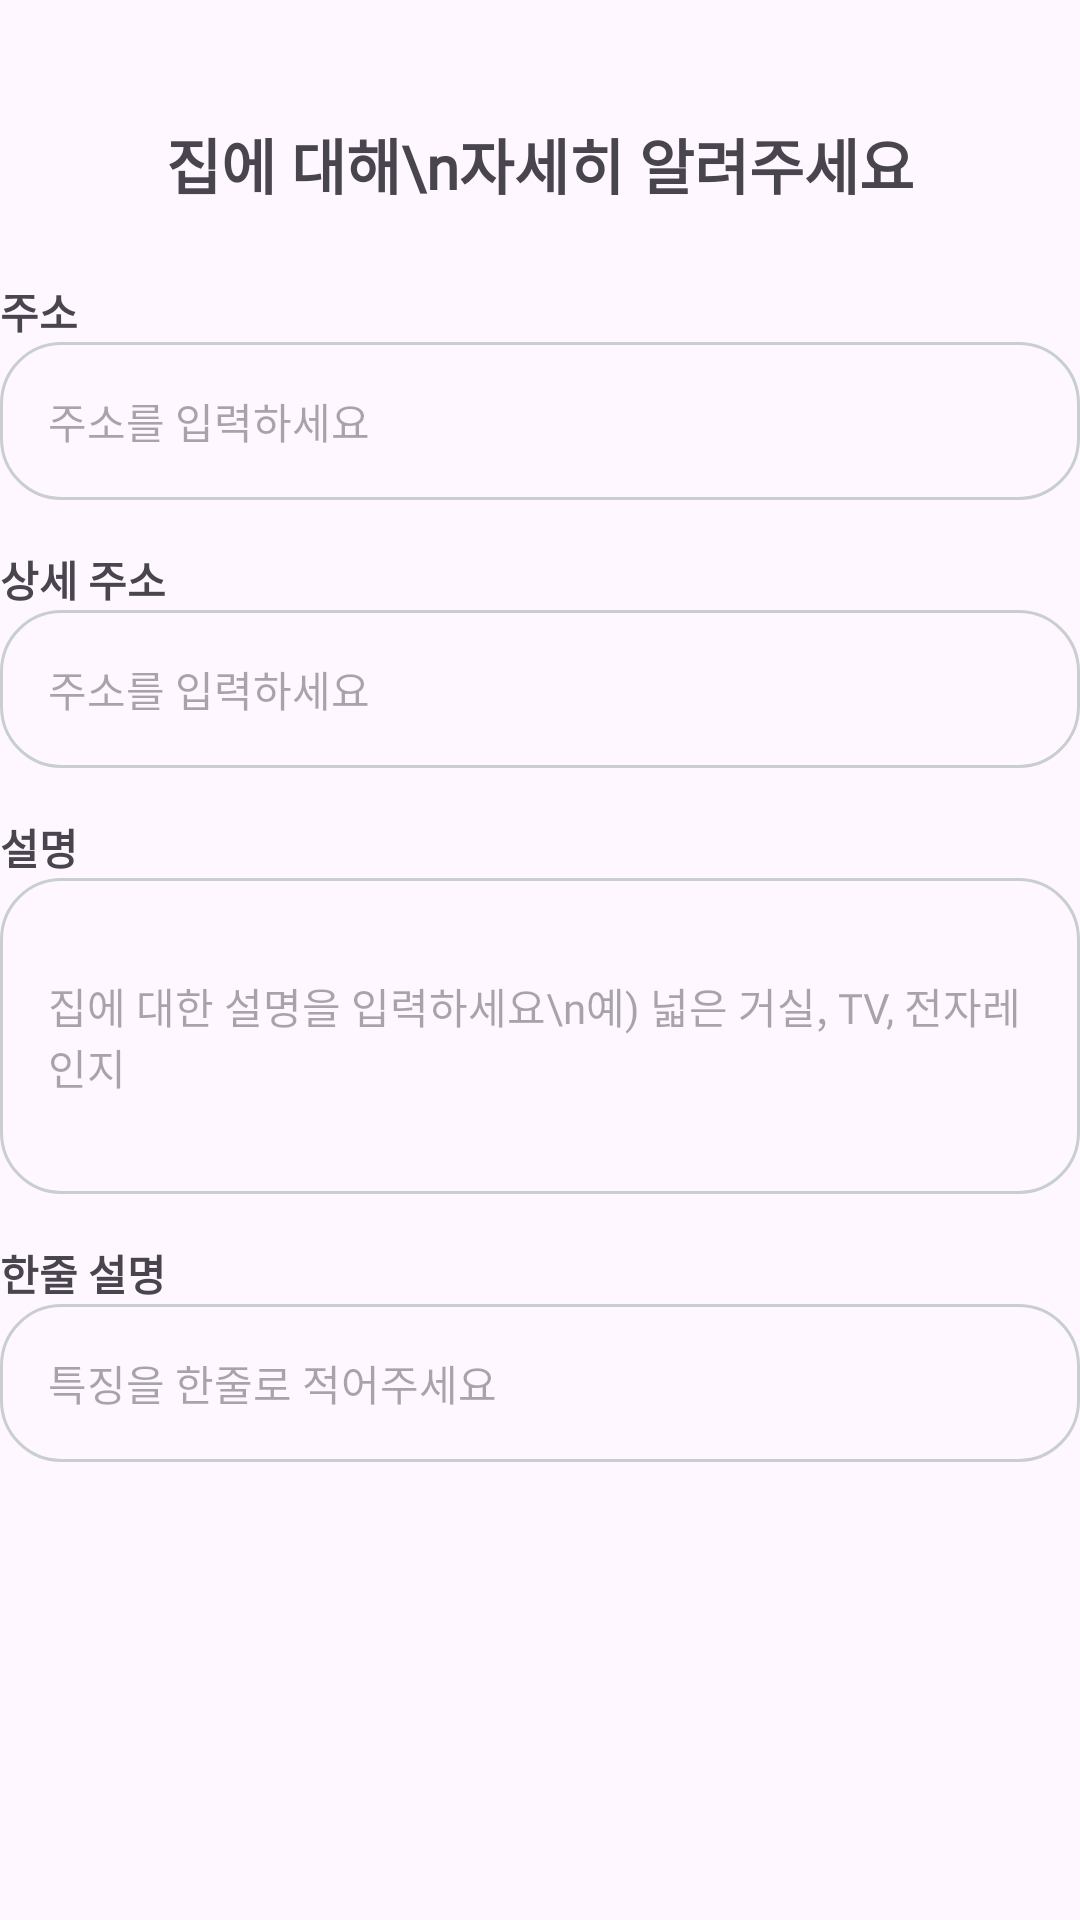

Layout XML and referenced resources for this Android screen:
<!-- AndroidManifest.xml: application theme Base.Theme.JJB20 -->
<!-- res/layout/fragment_register_details.xml -->
<?xml version="1.0" encoding="utf-8"?>
<LinearLayout xmlns:android="http://schemas.android.com/apk/res/android"
    xmlns:tools="http://schemas.android.com/tools"
    android:layout_width="match_parent"
    android:layout_height="match_parent"
    tools:context=".register_details"
    android:orientation="vertical">
    <TextView
        android:layout_width="match_parent"
        android:layout_height="wrap_content"
        android:text="집에 대해\n자세히 알려주세요"
        android:textStyle="bold"
        android:textSize="20sp"
        android:fontFamily="@font/pretendardvariable"

        android:gravity="center"
        android:layout_marginTop="40dp"/>

    
    <LinearLayout
        android:layout_width="match_parent"
        android:layout_height="wrap_content"
        android:orientation="vertical">
        
        <LinearLayout
            android:layout_width="match_parent"
            android:layout_height="wrap_content"
            android:orientation="vertical">
            <TextView
                android:layout_width="wrap_content"
                android:layout_height="wrap_content"
                android:text="주소"
                android:textSize="14sp"
                android:fontFamily="@font/pretendardvariable"
                android:layout_marginTop="24dp"
                android:textStyle="bold"/>
            <EditText
                android:layout_width="match_parent"
                android:layout_height="wrap_content"
                android:background="@drawable/registerhouse_et"
                android:padding="16dp"
                android:textSize="14sp"
                android:fontFamily="@font/pretendardvariable"
                android:hint="주소를 입력하세요"
                />

        </LinearLayout>
        
        <LinearLayout
            android:layout_width="match_parent"
            android:layout_height="wrap_content"
            android:orientation="vertical">
            <TextView
                android:layout_width="wrap_content"
                android:layout_height="wrap_content"
                android:text="상세 주소"
                android:textSize="14sp"
                android:fontFamily="@font/pretendardvariable"
                android:layout_marginTop="16dp"
                android:textStyle="bold"/>
            <EditText
                android:layout_width="match_parent"
                android:layout_height="wrap_content"
                android:background="@drawable/registerhouse_et"
                android:padding="16dp"
                android:textSize="14sp"
                android:fontFamily="@font/pretendardvariable"
                android:hint="주소를 입력하세요"/>

        </LinearLayout>
        
        <LinearLayout
            android:layout_width="match_parent"
            android:layout_height="wrap_content"
            android:orientation="vertical">
            <TextView
                android:layout_width="wrap_content"
                android:layout_height="wrap_content"
                android:text="설명"
                android:textSize="14sp"
                android:fontFamily="@font/pretendardvariable"
                android:layout_marginTop="16dp"
                android:textStyle="bold"/>
            <EditText
                android:layout_width="match_parent"
                android:layout_height="wrap_content"
                android:background="@drawable/registerhouse_et"
                android:padding="16dp"
                android:textSize="14sp"
                android:fontFamily="@font/pretendardvariable"
                android:hint="집에 대한 설명을 입력하세요\n예) 넓은 거실, TV, 전자레인지"


                android:inputType="textMultiLine|textCapSentences"
                android:minLines="4"
                android:maxLines="10"
                android:scrollbars="vertical"
                />

        </LinearLayout>
        
        <LinearLayout
            android:layout_width="match_parent"
            android:layout_height="wrap_content"
            android:orientation="vertical">
            <TextView
                android:layout_width="wrap_content"
                android:layout_height="wrap_content"
                android:text="한줄 설명"
                android:textSize="14sp"
                android:fontFamily="@font/pretendardvariable"
                android:layout_marginTop="16dp"
                android:textStyle="bold"/>
            <EditText
                android:layout_width="match_parent"
                android:layout_height="wrap_content"
                android:background="@drawable/registerhouse_et"
                android:padding="16dp"
                android:textSize="14sp"
                android:fontFamily="@font/pretendardvariable"
                android:hint="특징을 한줄로 적어주세요"/>

        </LinearLayout>


    </LinearLayout>


</LinearLayout>
<!-- resources referenced by this layout -->
<resources>
  <!-- drawable registerhouse_et (drawable) -->
  <?xml version="1.0" encoding="utf-8"?>
  <shape xmlns:android="http://schemas.android.com/apk/res/android">
      <stroke
          android:color="@color/basic2"
          android:width="1dp"/>
      <corners
          android:radius="20dp"/>
  
  
  </shape>
  <style name="Base.Theme.JJB20" parent="Theme.Material3.Light.NoActionBar">
          
  
          
          <item name="android:windowLightStatusBar">true</item>
  
          
          <item name="android:statusBarColor">@color/white</item>
  
          
          <item name="android:navigationBarColor">@color/white</item>
      </style>
  <color name="basic2">#C9CFCF</color>
  <color name="white">#FFFFFFFF</color>
</resources>
